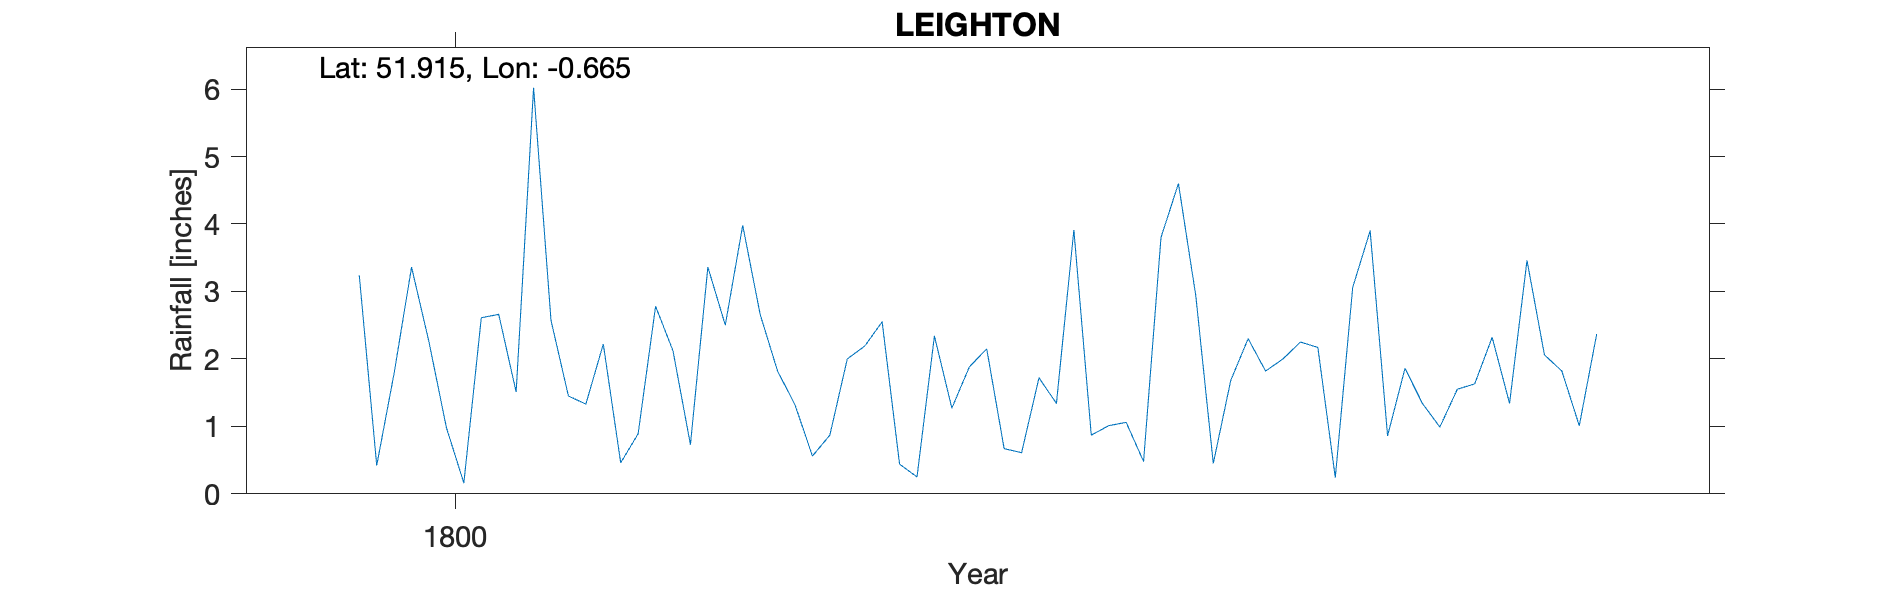

The data file committed next to this chart (first rows):
LEIGHTON, , , , , , , , , , 
Grid ref, SP919249, Long, -0.6653, Lat, 51.92, Elevation, 290, ft, , 
Station no, RR6577, , , , , , , , , 
, 1800, 1801, 1802, 1803, 1804, 1805, 1806, 1807, 1808, 1809
January, 3.24, 1.45, 1.82, 2.15, 2.93, 1.86, , , , 
February, 0.42, 1.33, 1.32, 0.67, 0.45, 1.34, , , , 
March, 1.79, 2.22, 0.56, 0.61, 1.68, 0.99, , , , 
April, 3.36, 0.46, 0.87, 1.72, 2.3, 1.55, , , , 
May, 2.25, 0.89, 2, 1.34, 1.82, 1.63, , , , 
June, 0.98, 2.78, 2.19, 3.91, 2, 2.32, , , , 
July, 0.16, 2.12, 2.55, 0.87, 2.25, 1.34, , , , 
August, 2.61, 0.73, 0.44, 1.01, 2.17, 3.46, , , , 
September, 2.66, 3.36, 0.25, 1.06, 0.24, 2.06, , , , 
October, 1.51, 2.5, 2.34, 0.48, 3.06, 1.82, , , , 
November, 6.02, 3.98, 1.27, 3.8, 3.9, 1.01, , , , 
December, 2.57, 2.66, 1.88, 4.6, 0.86, 2.37, , , , 
Total, 27.57, 24.48, 17.49, 22.22, 23.66, 21.75, , , , 
Elevation estimated from OS map, , , , , , , , , , 
